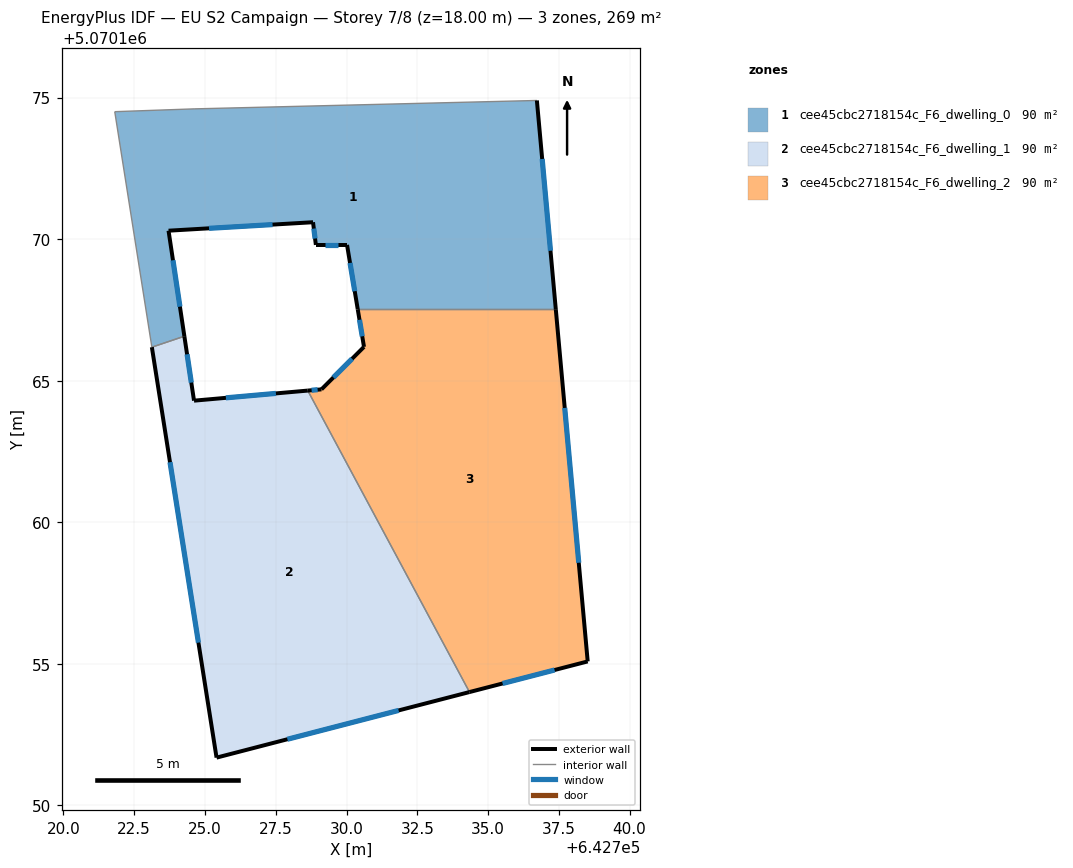
=== STOREY PLAN SPEC (per zone: floor XY polygon, exterior-wall plan segments, windows/doors) ===
zone 1: cee45cbc2718154c_F6_dwelling_0  (89.7 m²)
  floor: (642737.39, 5070167.52) (642736.72, 5070174.90) (642724.61, 5070174.60) (642721.81, 5070174.50) (642723.12, 5070166.18) (642724.27, 5070166.57) (642723.71, 5070170.30) (642728.82, 5070170.60) (642728.92, 5070169.80) (642730.02, 5070169.80) (642730.40, 5070167.52)
  exterior wall: (642730.40, 5070167.52) – (642730.02, 5070169.80)  [2.3 m]
    window: (642730.29, 5070168.16) – (642730.12, 5070169.16)  [1.3 m²]
  exterior wall: (642730.02, 5070169.80) – (642728.92, 5070169.80)  [1.1 m]
    window: (642729.71, 5070169.80) – (642729.23, 5070169.80)  [0.6 m²]
  exterior wall: (642728.92, 5070169.80) – (642728.82, 5070170.60)  [0.8 m]
    window: (642728.89, 5070170.02) – (642728.85, 5070170.37)  [0.5 m²]
  exterior wall: (642728.82, 5070170.60) – (642723.71, 5070170.30)  [5.1 m]
    window: (642727.39, 5070170.51) – (642725.14, 5070170.38)  [3.0 m²]
  exterior wall: (642723.71, 5070170.30) – (642724.27, 5070166.57)  [3.8 m]
    window: (642723.87, 5070169.25) – (642724.12, 5070167.61)  [2.2 m²]
  exterior wall: (642736.72, 5070174.90) – (642737.39, 5070167.52)  [7.4 m]
    window: (642736.91, 5070172.83) – (642737.20, 5070169.59)  [4.3 m²]
  interior walls: 5
zone 2: cee45cbc2718154c_F6_dwelling_1  (89.7 m²)
  floor: (642734.34, 5070154.00) (642728.63, 5070164.65) (642724.61, 5070164.29) (642724.27, 5070166.57) (642723.12, 5070166.18) (642725.41, 5070151.68)
  exterior wall: (642724.27, 5070166.57) – (642724.61, 5070164.29)  [2.3 m]
    window: (642724.37, 5070165.93) – (642724.52, 5070164.93)  [1.3 m²]
  exterior wall: (642724.61, 5070164.29) – (642728.63, 5070164.65)  [4.0 m]
    window: (642725.74, 5070164.39) – (642727.51, 5070164.55)  [2.3 m²]
  exterior wall: (642734.34, 5070154.00) – (642725.41, 5070151.68)  [9.2 m]
    window: (642731.84, 5070153.35) – (642727.91, 5070152.33)  [5.4 m²]
  exterior wall: (642725.41, 5070151.68) – (642723.12, 5070166.18)  [14.7 m]
    window: (642724.77, 5070155.75) – (642723.76, 5070162.12)  [8.5 m²]
  interior walls: 2
zone 3: cee45cbc2718154c_F6_dwelling_2  (89.7 m²)
  floor: (642738.52, 5070155.08) (642737.39, 5070167.52) (642730.40, 5070167.52) (642730.62, 5070166.19) (642729.11, 5070164.69) (642728.63, 5070164.65) (642734.34, 5070154.00)
  exterior wall: (642728.63, 5070164.65) – (642729.11, 5070164.69)  [0.5 m]
    window: (642728.77, 5070164.66) – (642728.98, 5070164.68)  [0.3 m²]
  exterior wall: (642729.11, 5070164.69) – (642730.62, 5070166.19)  [2.1 m]
    window: (642729.54, 5070165.11) – (642730.20, 5070165.77)  [1.2 m²]
  exterior wall: (642730.62, 5070166.19) – (642730.40, 5070167.52)  [1.3 m]
    window: (642730.56, 5070166.57) – (642730.46, 5070167.15)  [0.8 m²]
  exterior wall: (642737.39, 5070167.52) – (642738.52, 5070155.08)  [12.5 m]
    window: (642737.71, 5070164.04) – (642738.20, 5070158.57)  [7.2 m²]
  exterior wall: (642738.52, 5070155.08) – (642734.34, 5070154.00)  [4.3 m]
    window: (642737.35, 5070154.78) – (642735.51, 5070154.30)  [2.5 m²]
  interior walls: 2

=== DERIVED (storey summary) ===
Building: EU S2 Campaign
Storey: 7 of 8  (floor level z = 18.00 m)
Storey gross floor area: 269.0 m²
Zones on this storey: 3
  - cee45cbc2718154c_F6_dwelling_0: floor 89.7 m²; exterior wall 20.5 m (61.5 m²); 6 window(s) 11.9 m²; WWR 19.3%
  - cee45cbc2718154c_F6_dwelling_1: floor 89.7 m²; exterior wall 30.2 m (90.7 m²); 4 window(s) 17.5 m²; WWR 19.3%
  - cee45cbc2718154c_F6_dwelling_2: floor 89.7 m²; exterior wall 20.8 m (62.3 m²); 5 window(s) 12.0 m²; WWR 19.3%
Zone adjacency (shared interzone walls):
  - cee45cbc2718154c_F6_dwelling_0 ↔ cee45cbc2718154c_F6_dwelling_1
  - cee45cbc2718154c_F6_dwelling_0 ↔ cee45cbc2718154c_F6_dwelling_2
  - cee45cbc2718154c_F6_dwelling_1 ↔ cee45cbc2718154c_F6_dwelling_2